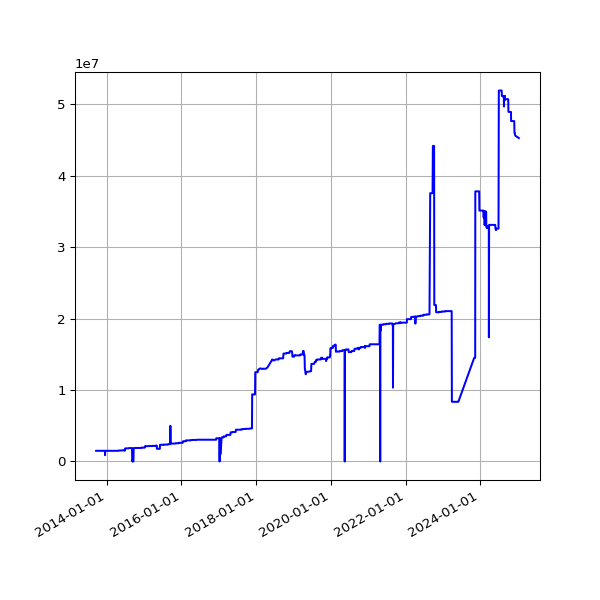

The data file committed next to this chart (first rows):
date, value
2013-09-19 02:16:07 +0100, 1489605
2013-09-20 02:42:51 +0100, 1489605
2013-09-21 02:35:34 +0100, 1489605
2013-09-22 02:42:30 +0100, 1489605
2013-09-23 14:45:25 +0100, 1489605
2013-09-24 02:24:38 +0100, 1489605
2013-09-25 02:24:18 +0100, 1489605
2013-09-25 11:14:19 +0100, 1489605
2013-09-25 15:24:36 +0100, 1489605
2013-09-26 02:28:48 +0100, 1489605
2013-09-27 03:04:57 +0100, 1489605
2013-09-28 02:34:11 +0100, 1489605
2013-09-29 02:37:28 +0100, 1489605
2013-09-30 02:41:33 +0100, 1489605
2013-10-01 02:48:10 +0100, 1489605
2013-10-02 02:40:18 +0100, 1489605
2013-10-03 02:50:49 +0100, 1489605
2013-10-04 02:42:18 +0100, 1489605
2013-10-05 02:35:24 +0100, 1489605
2013-10-06 02:35:14 +0100, 1489605
2013-10-07 02:36:02 +0100, 1489605
2013-10-08 02:48:25 +0100, 1489605
2013-10-09 02:44:15 +0100, 1489605
2013-10-10 02:42:47 +0100, 1489605
2013-10-11 02:43:24 +0100, 1489605
2013-10-12 02:36:46 +0100, 1489605
2013-10-13 02:34:49 +0100, 1489605
2013-10-16 02:38:31 +0100, 1489605
2013-10-17 02:38:11 +0100, 1489605
2013-10-18 03:54:04 +0100, 1489605
2013-10-19 04:22:37 +0100, 1489605
2013-10-20 03:47:14 +0100, 1489605
2013-10-21 03:33:15 +0100, 1489605
2013-10-22 03:54:27 +0100, 1489605
2013-10-23 04:08:12 +0100, 1489605
2013-10-24 03:23:20 +0100, 1489605
2013-10-25 03:49:11 +0100, 1489605
2013-10-26 02:58:11 +0100, 1489605
2013-10-27 04:56:02 +0000, 1489605
2013-10-28 03:29:04 +0000, 1489605
2013-10-29 03:34:38 +0000, 1489605
2013-10-30 03:44:23 +0000, 1489605
2013-10-31 04:16:06 +0000, 1489605
2013-11-01 19:13:36 +0000, 1489605
2013-11-04 10:02:58 +0000, 1489605
2013-11-05 03:51:50 +0000, 1489605
2013-11-06 03:39:36 +0000, 1489605
2013-11-07 03:44:18 +0000, 1489605
2013-11-08 03:49:56 +0000, 1489605
2013-11-09 04:02:57 +0000, 1489605
2013-11-10 03:28:18 +0000, 1489605
2013-11-11 03:43:31 +0000, 1489605
2013-11-12 04:09:49 +0000, 1489605
2013-11-13 04:17:11 +0000, 1489605
2013-11-14 03:34:20 +0000, 1489605
2013-11-15 03:40:17 +0000, 1489605
2013-11-16 03:32:06 +0000, 1489605
2013-11-17 03:26:32 +0000, 1489605
2013-11-18 03:40:30 +0000, 1489605
2013-11-19 03:32:58 +0000, 1489605
... 3,169 more rows
